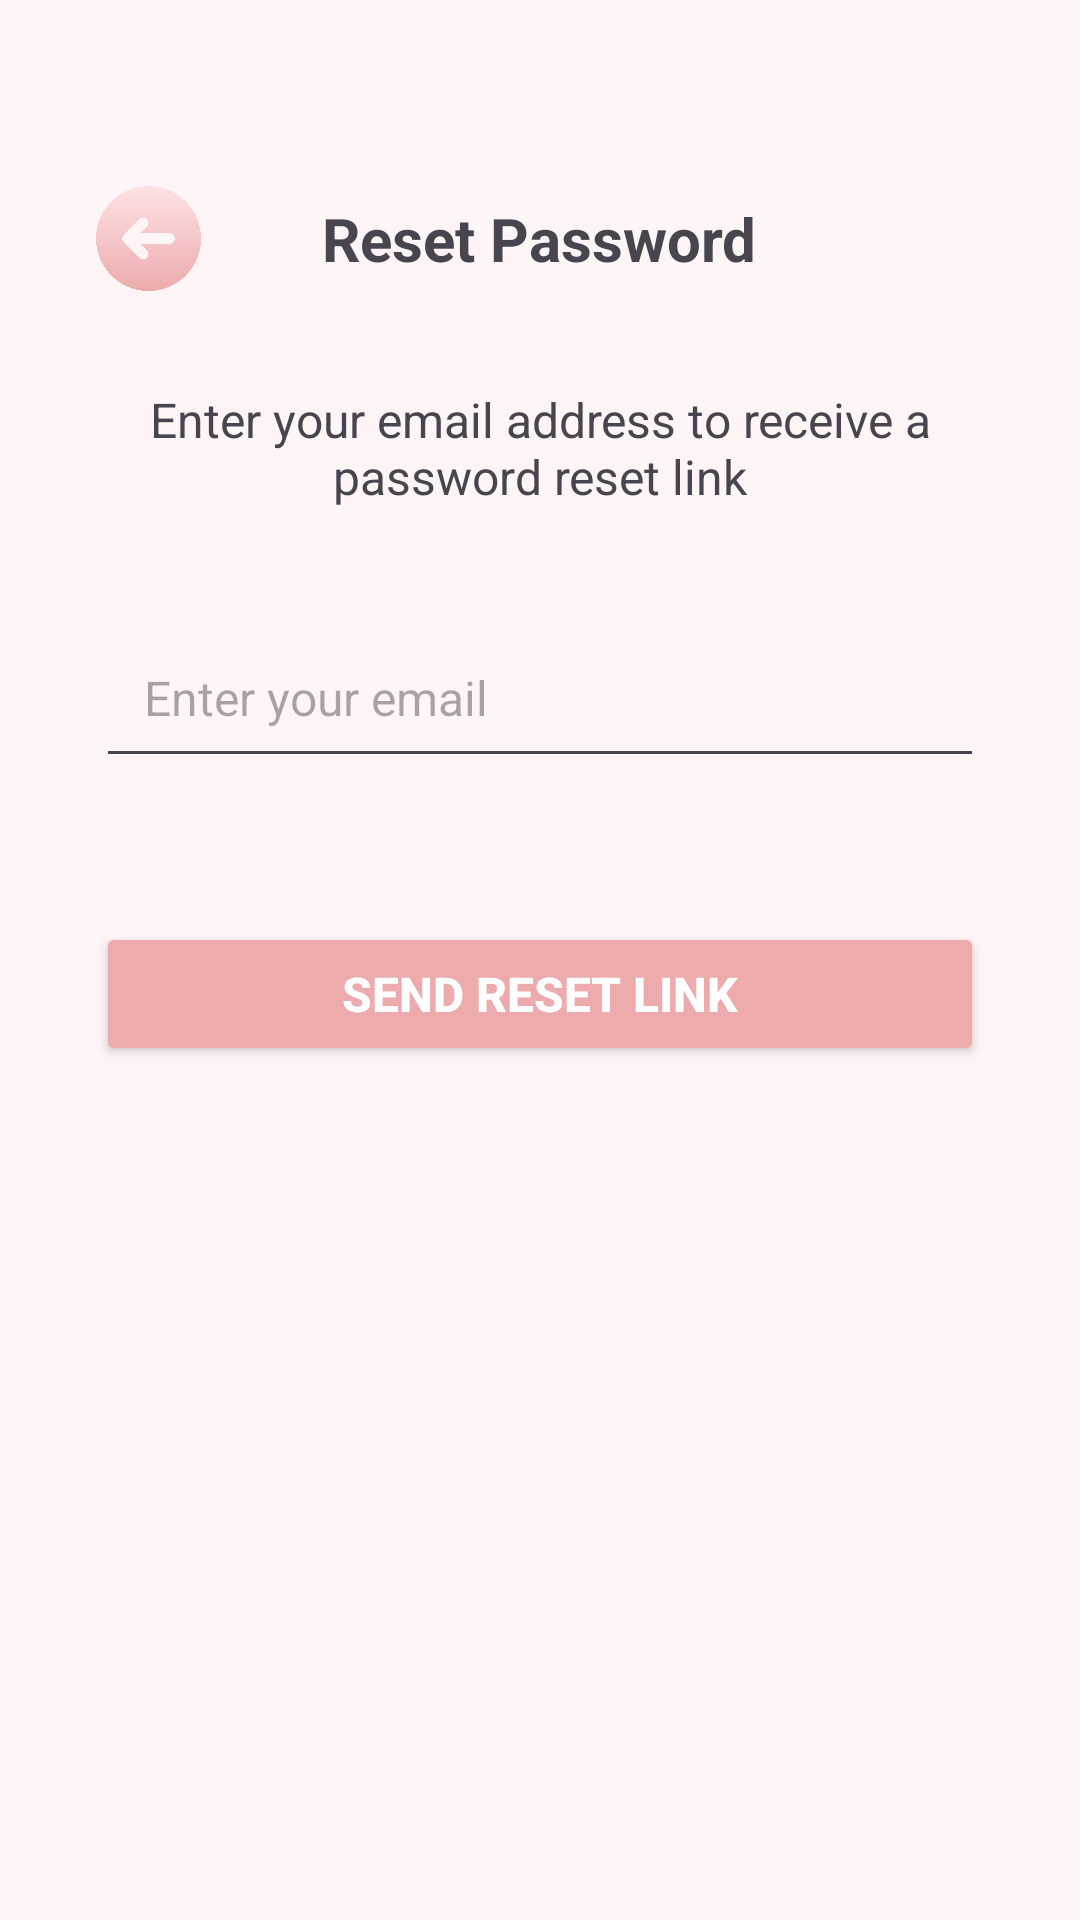

Reconstruct the res/layout file that produces this screen, plus the resources it refers to.
<!-- AndroidManifest.xml: application theme Theme.PlannerWedding -->
<!-- res/layout/fragment_forgot_password.xml -->
<?xml version="1.0" encoding="utf-8"?>
<FrameLayout xmlns:android="http://schemas.android.com/apk/res/android"
    xmlns:tools="http://schemas.android.com/tools"
    android:layout_width="match_parent"
    android:background="#FFF5F7"
    android:layout_height="match_parent"
    tools:context=".ForgotPasswordFragment">

    <LinearLayout
        android:layout_width="match_parent"
        android:layout_height="match_parent"
        android:orientation="vertical"
        android:padding="32dp">

        <RelativeLayout
            android:layout_width="match_parent"
            android:layout_height="wrap_content"
            android:layout_marginTop="30dp"
            android:layout_marginBottom="32dp">

            <ImageView
                android:id="@+id/backButton"
                android:layout_width="35dp"
                android:layout_height="35dp"
                android:layout_alignParentStart="true"
                android:layout_centerVertical="true"
                android:background="?attr/selectableItemBackgroundBorderless"
                android:contentDescription="Back to login"
                android:src="@drawable/back_icon" />

            <TextView
                android:layout_width="wrap_content"
                android:layout_height="wrap_content"
                android:layout_centerInParent="true"
                android:text="Reset Password"
                android:textSize="20sp"
                android:textStyle="bold" />
        </RelativeLayout>

        <TextView
            android:layout_width="match_parent"
            android:layout_height="wrap_content"
            android:layout_marginBottom="36dp"
            android:text="Enter your email address to receive a password reset link"
            android:textAlignment="center"
            android:textSize="16sp" />

        <EditText
            android:id="@+id/emailEditText"
            android:layout_width="match_parent"
            android:layout_height="wrap_content"
            android:hint="Enter your email"
            android:inputType="textEmailAddress"
            android:padding="16dp"
            android:textSize="16sp"
            android:layout_marginBottom="24dp"/>

        <Button
            android:id="@+id/sendResetButton"
            android:layout_width="match_parent"
            android:layout_height="wrap_content"
            android:text="Send Reset Link"
            android:textSize="16sp"
            android:layout_marginTop="24dp"
            android:backgroundTint="#EDABAD"
            android:textColor="@android:color/white"
            android:textStyle="bold"/>
    </LinearLayout>
</FrameLayout>
<!-- resources referenced by this layout -->
<resources>
  <!-- drawable back_icon: png bitmap (drawable, 17402 bytes) -->
  <style name="Theme.PlannerWedding" parent="Base.Theme.PlannerWedding" />
  <style name="Base.Theme.PlannerWedding" parent="Theme.Material3.DayNight.NoActionBar">
          
          
      </style>
</resources>
